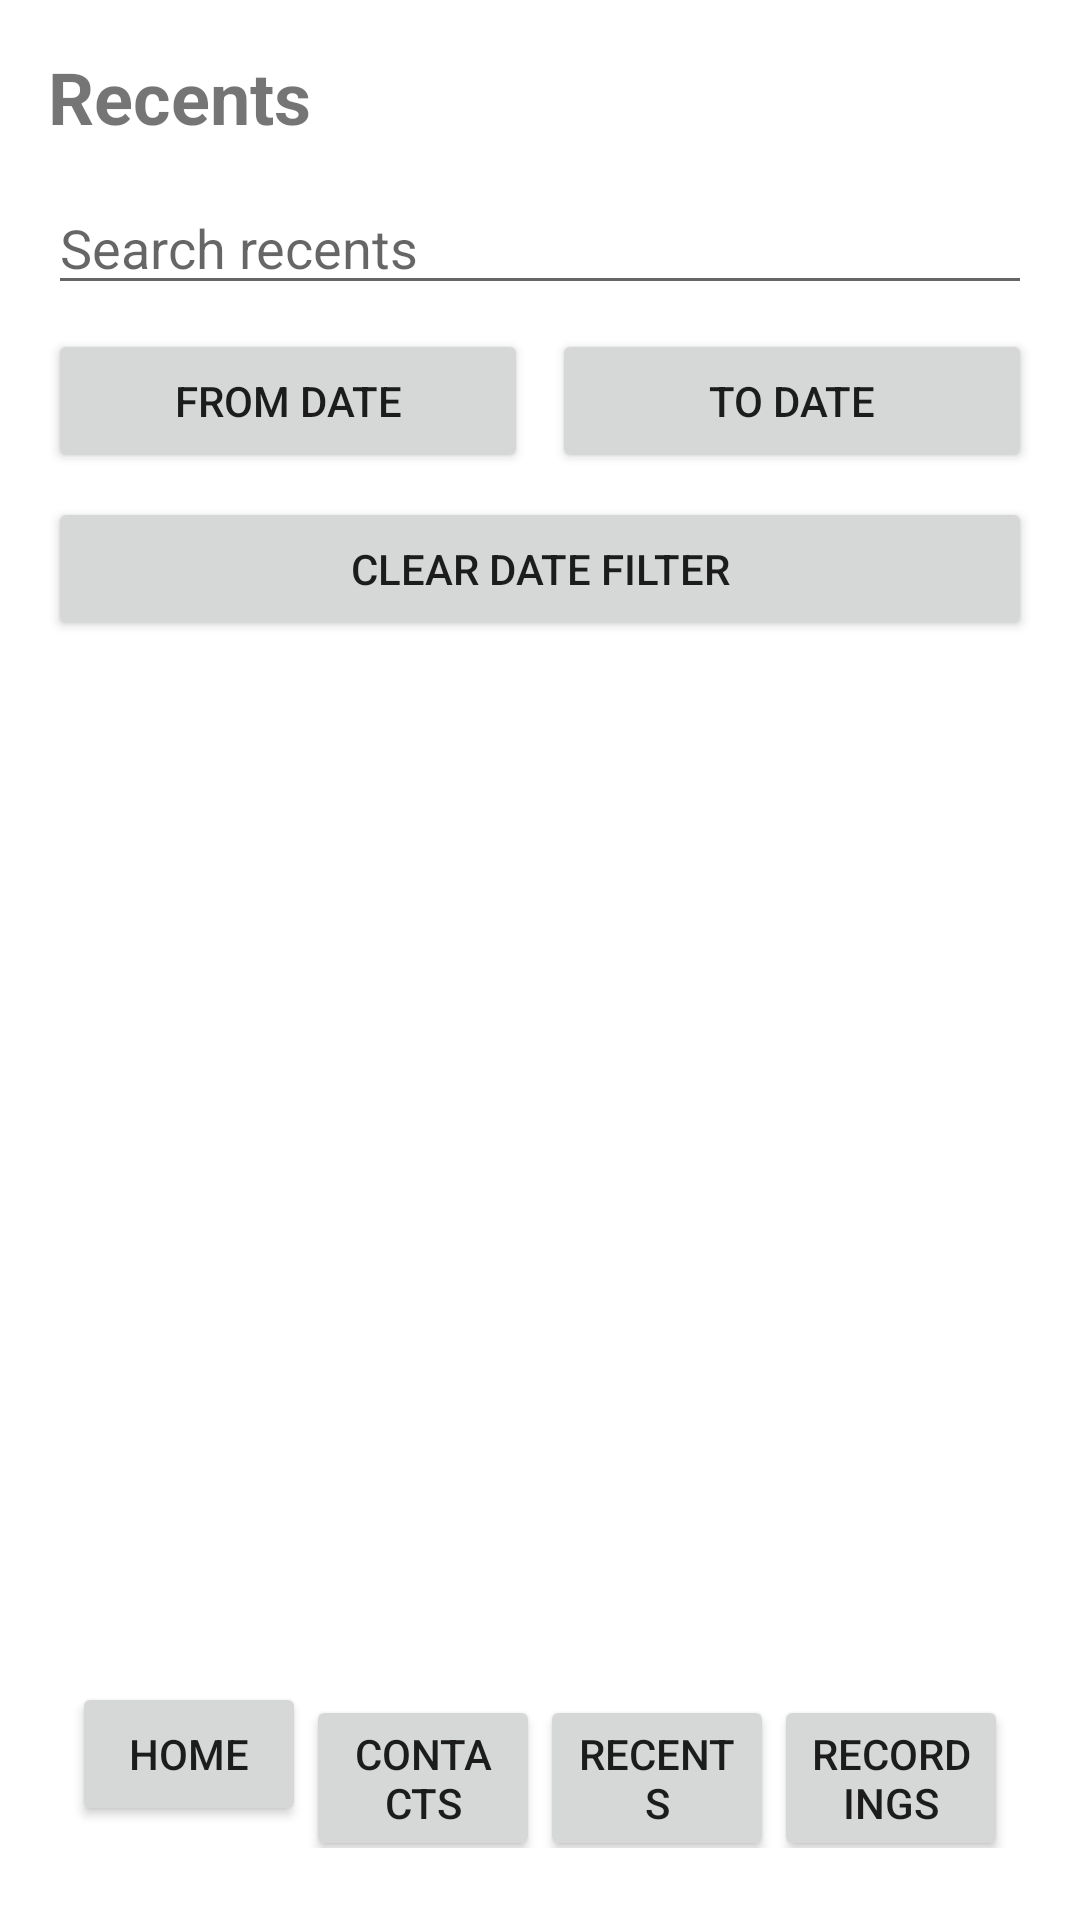

Here is an Android app screen rendered from its layout file. Give the layout XML and the strings, colors and styles it references.
<!-- AndroidManifest.xml: fallback theme Theme.MaterialComponents.DayNight.NoActionBar -->
<!-- res/layout/activity_recents.xml -->
<LinearLayout xmlns:android="http://schemas.android.com/apk/res/android"
    android:layout_width="match_parent"
    android:layout_height="match_parent"
    android:orientation="vertical"
    android:padding="16dp">

    <TextView android:layout_width="match_parent" android:layout_height="wrap_content" android:text="@string/recents" android:textSize="24sp" android:textStyle="bold" />
    <EditText android:id="@+id/search_recents" android:layout_width="match_parent" android:layout_height="wrap_content" android:hint="@string/search_recents" android:layout_marginTop="12dp" />
    <LinearLayout android:layout_width="match_parent" android:layout_height="wrap_content" android:orientation="horizontal" android:layout_marginTop="8dp">
        <Button android:id="@+id/from_date_button" android:layout_width="0dp" android:layout_height="wrap_content" android:layout_weight="1" android:text="@string/from_date" />
        <Button android:id="@+id/to_date_button" android:layout_width="0dp" android:layout_height="wrap_content" android:layout_weight="1" android:text="@string/to_date" android:layout_marginStart="8dp" />
    </LinearLayout>
    <Button android:id="@+id/clear_date_filter_button" android:layout_width="match_parent" android:layout_height="wrap_content" android:text="@string/clear_date_filter" android:layout_marginTop="8dp" />
    <TextView android:id="@+id/empty_recents" android:layout_width="match_parent" android:layout_height="wrap_content" android:text="@string/no_recents" android:visibility="gone" android:layout_marginTop="8dp" />
    <ListView android:id="@+id/recents_list" android:layout_width="match_parent" android:layout_height="0dp" android:layout_weight="1" android:layout_marginTop="8dp" />
    <include layout="@layout/bottom_nav" />
</LinearLayout>
<!-- res/layout/bottom_nav.xml (included above) -->
<LinearLayout xmlns:android="http://schemas.android.com/apk/res/android"
    android:layout_width="match_parent"
    android:layout_height="wrap_content"
    android:orientation="horizontal"
    android:weightSum="4"
    android:padding="8dp">

    <Button android:id="@+id/tab_home" android:layout_width="0dp" android:layout_height="wrap_content" android:layout_weight="1" android:text="@string/home" />
    <Button android:id="@+id/tab_contacts" android:layout_width="0dp" android:layout_height="wrap_content" android:layout_weight="1" android:text="@string/contacts" />
    <Button android:id="@+id/tab_recents" android:layout_width="0dp" android:layout_height="wrap_content" android:layout_weight="1" android:text="@string/recents" />
    <Button android:id="@+id/tab_recordings" android:layout_width="0dp" android:layout_height="wrap_content" android:layout_weight="1" android:text="@string/recordings" />
</LinearLayout>
<!-- resources referenced by this layout -->
<resources>
  <string name="clear_date_filter">Clear date filter</string>
  <string name="contacts">Contacts</string>
  <string name="from_date">From date</string>
  <string name="home">Home</string>
  <string name="no_recents">No recent calls found</string>
  <string name="recents">Recents</string>
  <string name="recordings">Recordings</string>
  <string name="search_recents">Search recents</string>
  <string name="to_date">To date</string>
</resources>
